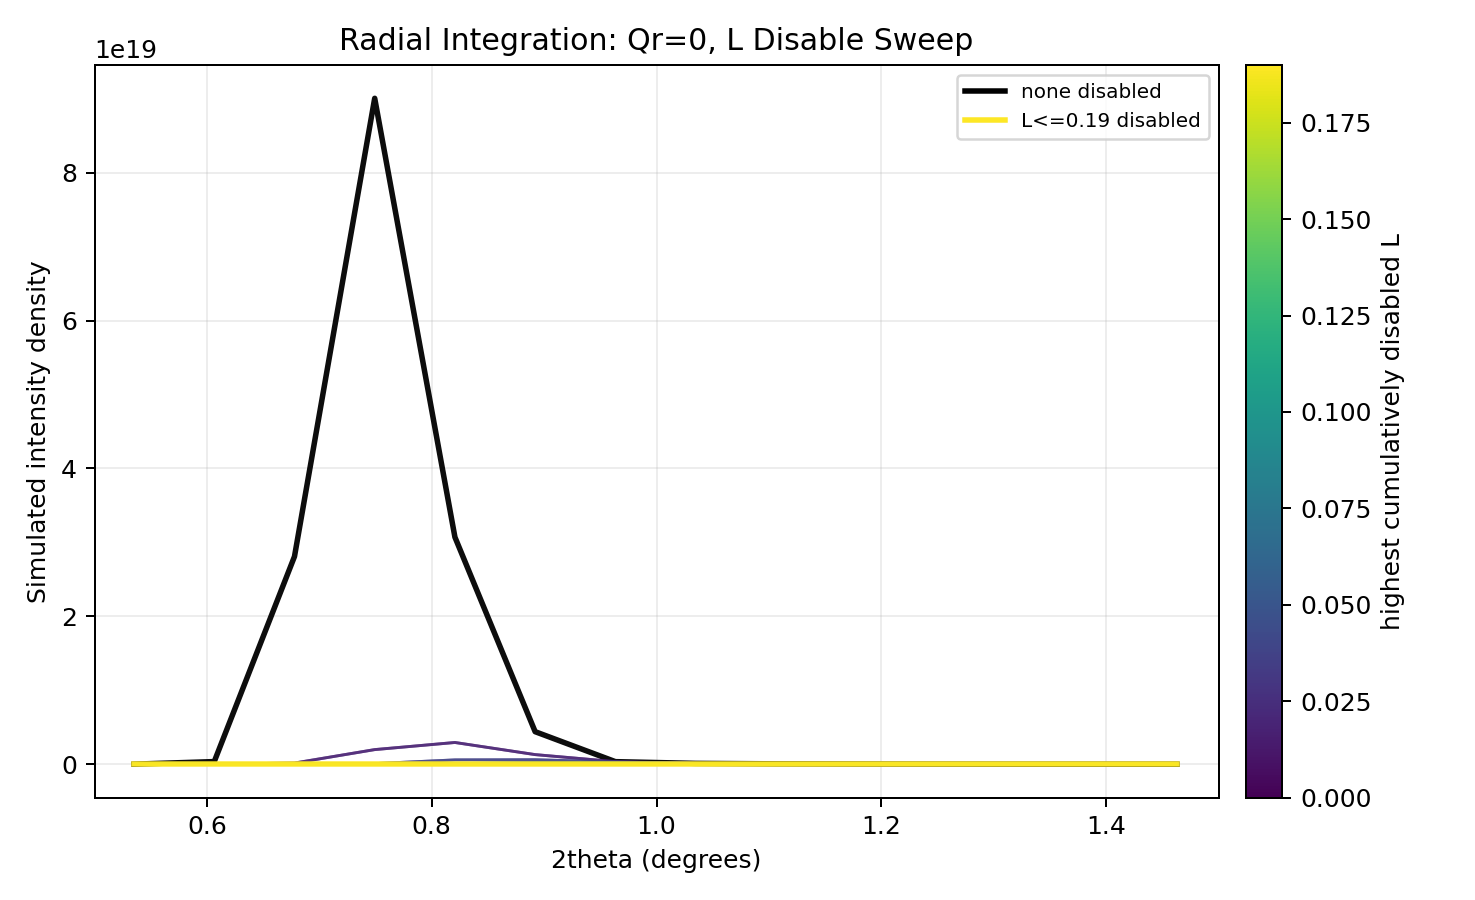

Source data for this figure (header and first rows):
two_theta_deg, none disabled, L<=0.01 disabled, L<=0.02 disabled, L<=0.03 disabled, L<=0.04 disabled, L<=0.05 disabled, L<=0.06 disabled, L<=0.07 disabled, L<=0.08 disabled, L<=0.09 disabled, L<=0.10 disabled, L<=0.11 disabled, L<=0.12 disabled, L<=0.13 disabled, L<=0.14 disabled, L<=0.15 disabled, L<=0.16 disabled, L<=0.17 disabled, L<=0.18 disabled, L<=0.19 disabled
0.5352, 5458805329563601.0, 474853095370600, 474830650332584, 336509667984193, 336506779209574, 308555688459299, 308549752301873, 168113857868590, 168107022294046, 54765521935919, 54761629023939, 7718404378418, 7717689213249, 92769092, 0.0, 0.0, 0.0, 0.0, 0.0, 0.0
0.6065, 3.548691925633105e+17, 7351511192651593.0, 7350779796966259.0, 2266371052112432.0, 2266247990038019.5, 757993205493891, 757952290924867, 266719070579686, 266703536009890, 83241482717468, 83236046707390, 18599189429792, 18597229541096, 285983674, 0.0, 0.0, 0.0, 0.0, 0.0, 0.0
0.6779, 2.8093207051278787e+19, 1.559362995140963e+17, 1.5587166018782906e+17, 8981342189472152.0, 8980475278233101.0, 2520688232935247.5, 2520522282342196.5, 693659025093587, 693610046557305, 162552288048299, 162537978145462, 23248587001289, 23245438375543, 70823623159, 70590600094, 778711, 0.0, 0.0, 0.0, 0.0
0.7492, 9.007369429884332e+19, 1.9754284260544356e+18, 1.9749445944868744e+18, 7.957814776808502e+16, 7.955933985179435e+16, 5193615015460084.0, 5192733551381993.0, 1235553938763181.5, 1235461912694199.2, 278633923746988, 278608896118185, 42185857937263, 42180907888558, 2914263679397, 2913675074361, 22169964, 0.0, 0.0, 0.0, 0.0
0.8206, 3.0715057811184755e+19, 2.9387218709641334e+18, 2.9384376732079247e+18, 5.823429227826176e+17, 5.822837596771411e+17, 6.1242071660830664e+16, 6.123223419218172e+16, 4692823358870314.0, 4692073528849110.0, 547889465161325, 547836737359937, 88651087566356, 88640757854155, 6730537758905, 6729151331567, 10029443, 0.0, 0.0, 0.0, 0.0
0.8919, 4.4000228047327785e+18, 1.298659347068925e+18, 1.2986008662970668e+18, 6.034502803267455e+17, 6.034266332404154e+17, 2.4538952893016618e+17, 2.4537608347839478e+17, 5.308164542394797e+16, 5.30763039347839e+16, 4889844397591568.0, 4889068397437927.0, 358235756406884, 358173219974736, 48636748032935, 48630619919191, 3106468171140, 3105860593369, 42376305, 25944452, 0.0
0.9633, 3.456498691992819e+17, 3.456498691992819e+17, 3.4564812560179725e+17, 2.970519173505537e+17, 2.970490074979131e+17, 2.0943495148745024e+17, 2.0943004470202944e+17, 1.1394454484270485e+17, 1.139402149655217e+17, 4.055982972817626e+16, 4.05569628111291e+16, 6052708684703017.0, 6051873850938308.0, 485440809816524, 485356458739356, 36661825893274, 36657269335733, 3258029270555, 3257448190705, 33310900
1.035, 1.110281860853901e+17, 1.110281860853901e+17, 1.110281860853901e+17, 1.110281860853901e+17, 1.110281860853901e+17, 1.0833894730307624e+17, 1.0833859479681493e+17, 9.575766195752267e+16, 9.575643024118373e+16, 6.341770548694065e+16, 6.341594892430073e+16, 3.039234030984045e+16, 3.039091184613072e+16, 7740915651455385.0, 7740212696481629.0, 766801043371094, 766683804705748, 40611394056318, 40602010685610, 734599247
1.106, 5.1213410699746664e+16, 5.1213410699746664e+16, 5.1213410699746664e+16, 5.1213410699746664e+16, 5.1213410699746664e+16, 5.1213410699746664e+16, 5.1213410699746664e+16, 5.1213410699746664e+16, 5.121337266753079e+16, 4.881875485100942e+16, 4.8818505107353624e+16, 3.808526457508366e+16, 3.808451728693986e+16, 2.1117797380704308e+16, 2.1117006636221068e+16, 7642863445980699.0, 7642338384815607.0, 1087674417414455.6, 1087511642474829.8, 16207932276
1.177, 2.534199950765255e+16, 2.534199950765255e+16, 2.534199950765255e+16, 2.534199950765255e+16, 2.534199950765255e+16, 2.534199950765255e+16, 2.534199950765255e+16, 2.534199950765255e+16, 2.534199950765255e+16, 2.534199950765255e+16, 2.534199950765255e+16, 2.4994024885704024e+16, 2.499396750384256e+16, 2.23678480504349e+16, 2.2367558215276812e+16, 1.4050903124827668e+16, 1.4050426380409188e+16, 5375756009756698.0, 5375397742919755.0, 165034948855
1.249, 1.0115574864716024e+16, 1.0115574864716024e+16, 1.0115574864716024e+16, 1.0115574864716024e+16, 1.0115574864716024e+16, 1.0115574864716024e+16, 1.0115574864716024e+16, 1.0115574864716024e+16, 1.0115574864716024e+16, 1.0115574864716024e+16, 1.0115574864716024e+16, 1.0115574864716024e+16, 1.0115574864716024e+16, 1.011557343542761e+16, 1.0115564043651628e+16, 9460078101351692.0, 9459998065453606.0, 5917883507956268.0, 5917624663126349.0, 261601798664
1.32, 1197008380322707.8, 1197008380322707.8, 1197008380322707.8, 1197008380322707.8, 1197008380322707.8, 1197008380322707.8, 1197008380322707.8, 1197008380322707.8, 1197008380322707.8, 1197008380322707.8, 1197008380322707.8, 1197008380322707.8, 1197008380322707.8, 1197008380322707.8, 1197008380322707.8, 1197008380322707.8, 1197008380322707.8, 1076376711537286.0, 1076355738713827.9, 119461959830
1.391, 10691330999, 10691330999, 10691330999, 10691330999, 10691330999, 10691330999, 10691330999, 10691330999, 10691330999, 10691330999, 10691330999, 10691330999, 10691330999, 10691330999, 10691330999, 10691330999, 10691330999, 10691330999, 10691330999, 4054523347
1.463, 0.0, 0.0, 0.0, 0.0, 0.0, 0.0, 0.0, 0.0, 0.0, 0.0, 0.0, 0.0, 0.0, 0.0, 0.0, 0.0, 0.0, 0.0, 0.0, 0.0
